Dataset: waste dataset (GitHub, IAT-ExploringAI-2025/Computer-Vision-Project-Overview). Classes: hazardous waste, organic waste, recyclable waste.

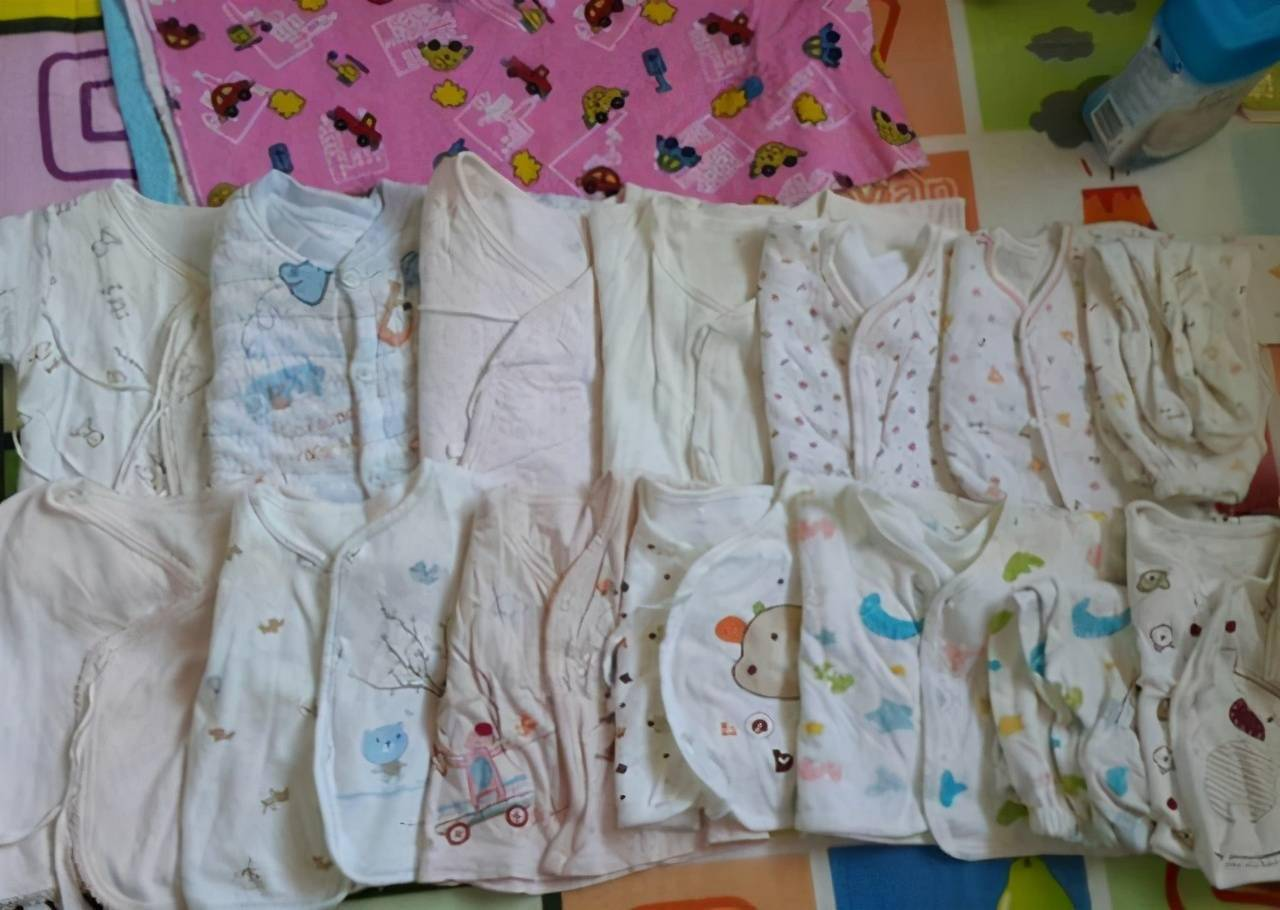
Label: recyclable waste

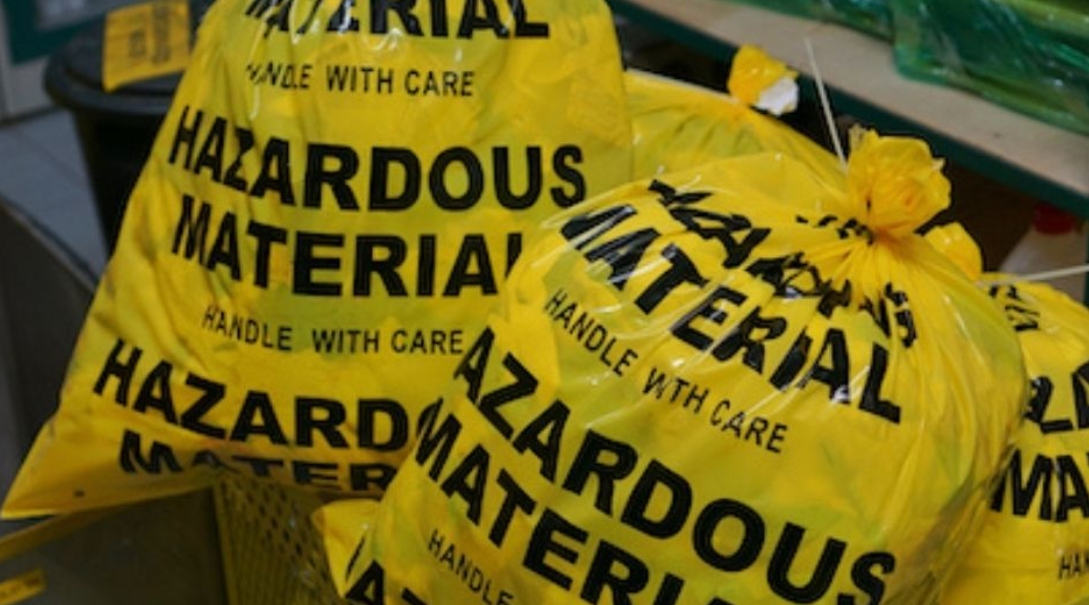
Label: hazardous waste

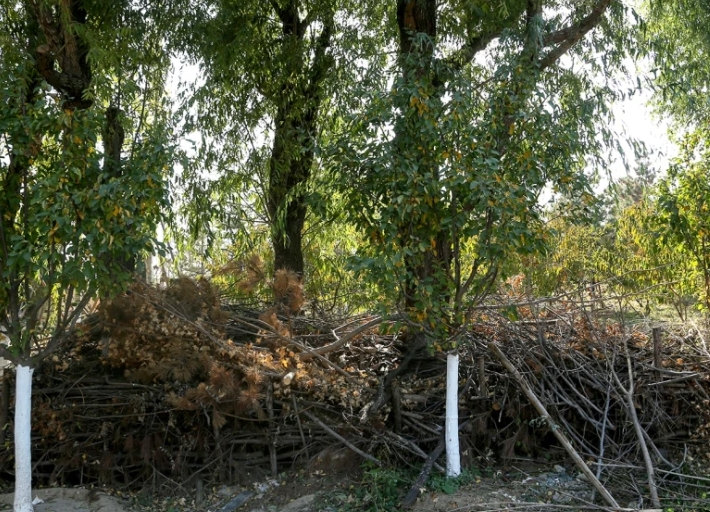
Label: organic waste

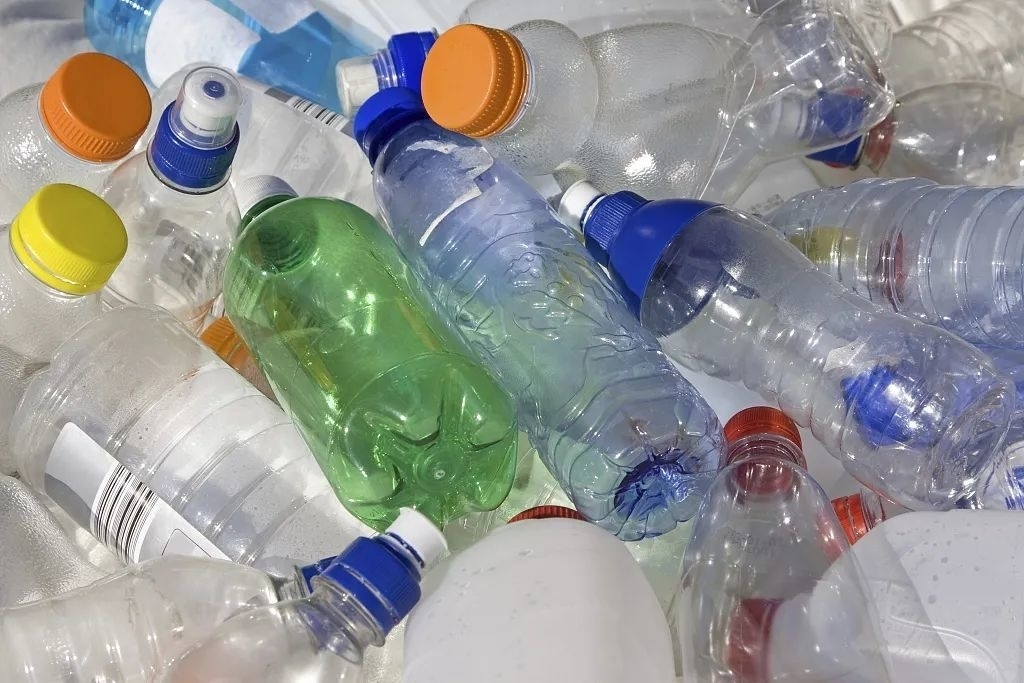
Label: recyclable waste

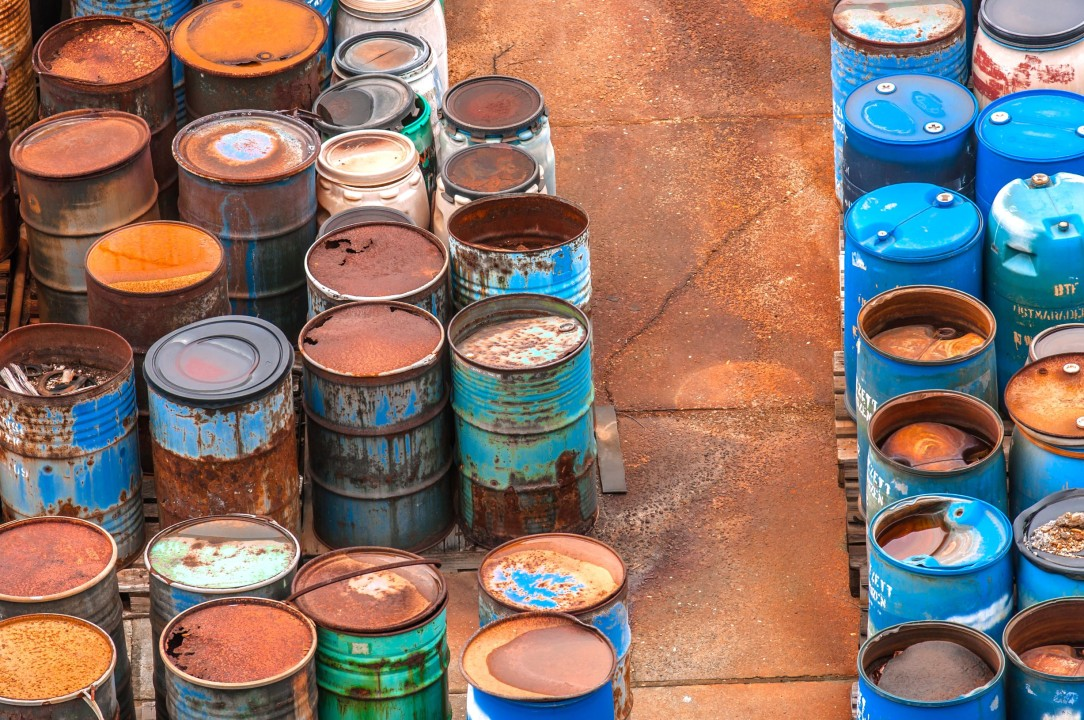
Label: hazardous waste

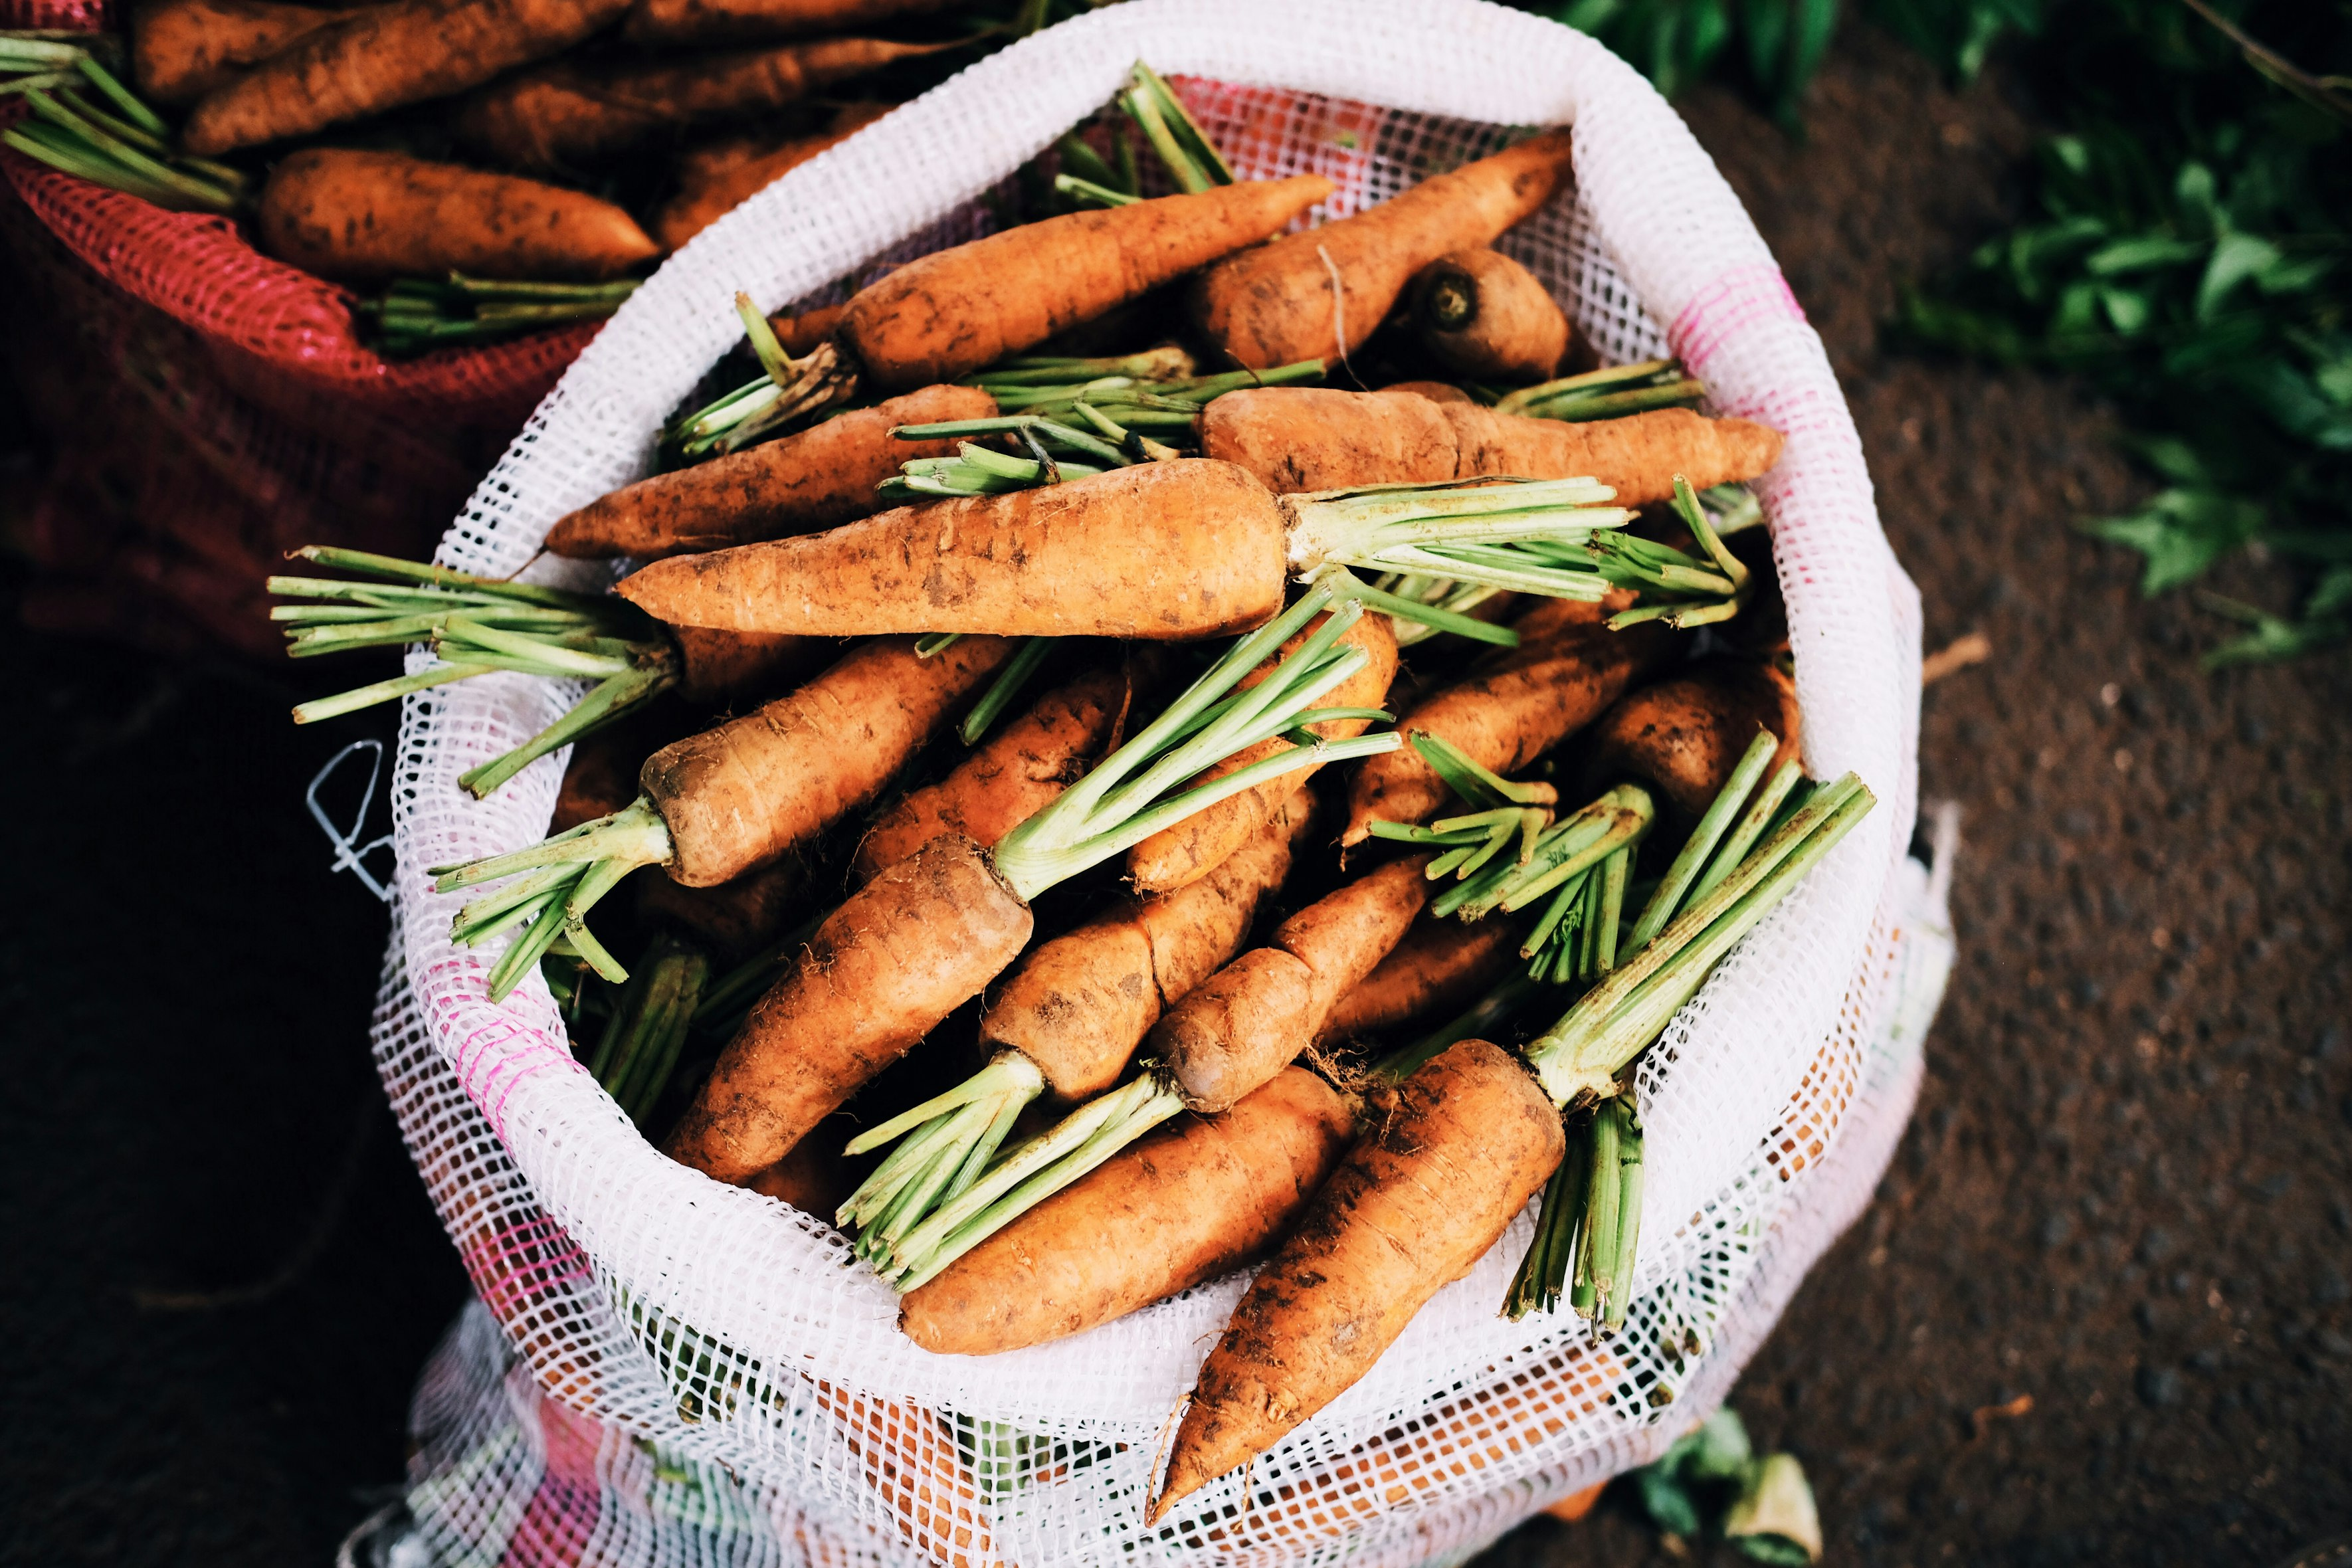
Label: organic waste
